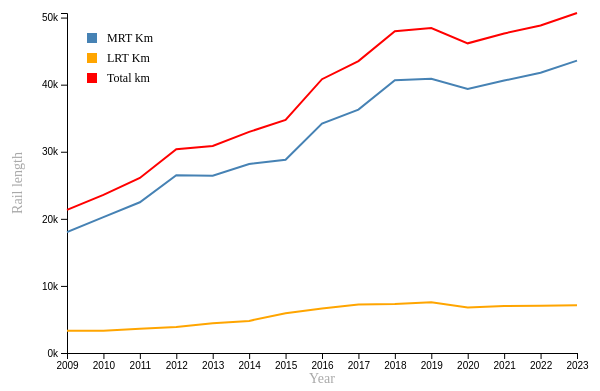
D3 v7 page, settled after 360 driven frames (6 s of simulated time); the page loaded 1 data file(s).


        const g_area_width = 600;
        const g_area_height = 400;
        const g_chartMargin = { top: 30, right: 30, bottom: 30, left: 60 };
        const g_chart_width = g_area_width - (g_chartMargin.left + g_chartMargin.right);
        const g_chart_height = g_area_height - (g_chartMargin.top + g_chartMargin.bottom);

        var g_svg = d3.select("#linechart_simple_2lines")
            .append("svg") //always the first thing need to do
            .attr("width", g_area_width)
            .attr("height", g_area_height)
            .append("g") // "g" is a group, or consider as a "container", allow user to add more elements in this contrainer
            .attr("transform", `translate(${g_chartMargin.left}, ${g_chartMargin.top})`);
        /*
        other elements able to add:
        "rect" => <rect x="10" y="10" width="100" height="50" fill="blue" />
        "circle" => <circle cx="50" cy="50" r="40" fill="green" />
        "ellipse" => <ellipse cx="100" cy="50" rx="50" ry="30" fill="purple" />
        "line" =>  <line x1="10" y1="10" x2="100" y2="100" stroke="black" />
        "polyline" => <polyline points="0,40 40,40 40,80 80,80" stroke="black" fill="none" />
        "polygon" => <polygon points="60,20 100,40 100,80 60,100 20,80 20,40" fill="orange" />
        "path" => <path d="M10 10 H 90 V 90 H 10 L 10 10" fill="none" stroke="black" />
        "text" => <text x="10" y="20" fill="black">Hello, SVG!</text>
        advanced: "a", "linearGradient", "defs", "filter", "mask" etc, should not in exam. 
        */

        d3.csv("data/Rail-Operated.csv").then(function (data) {

            // Step 1: Format data and create multi-line data structure
            data.forEach(function (d) {
                d.Year = +d.Year;  // Convert year to number
                d.MRT_Km_Operated = +d.MRT_Km_Operated;  // Convert to number
                d.LRT_Km_Operated = +d.LRT_Km_Operated;  // Convert to number
                d.Total = d.MRT_Km_Operated + d.LRT_Km_Operated;
            });

            // add lines info here
            var g_multiLineData = [
                { name: "MRT Km", color: "steelblue", values: data.map(d => ({ year: d.Year, km: d.MRT_Km_Operated })) },
                { name: "LRT Km", color: "orange", values: data.map(d => ({ year: d.Year, km: d.LRT_Km_Operated })) },
                { name: "Total km", color: "red", values: data.map(d => ( {year: d.Year, km: d.Total }))}
            ];

            // Step 2: Draw X-Axis
            var g_scaleLinear_X = d3.scaleLinear()
                .domain(d3.extent(data, function (d) { return d.Year })) //extent => return [min, max]
                .range([0, g_chart_width]);

            g_svg.append("g")
                .attr("transform", `translate(0, ${g_chart_height})`)
                .call(d3.axisBottom(g_scaleLinear_X).tickFormat(d3.format("d"))); // add scale

            // Step 3: Draw Y-Axis
            var g_scaleLinear_Y = d3.scaleLinear()
                .domain([0, d3.max(g_multiLineData, line => d3.max(line.values, d => d.km))])
                .range([g_chart_height, 0]);

            g_svg.append("g")
                .call(d3.axisLeft(g_scaleLinear_Y).ticks(5, "s")); //add scale

            // Step 4: Add X and Y axis labels
            g_svg.append("text")
                .attr("text-anchor", "middle")
                .attr("x", g_chart_width / 2)
                .attr("y", g_chart_height + g_chartMargin.top)
                .text("Year")
                .style("font-size", "14px")
                .style("fill", "darkgray");

            g_svg.append("text")
                .attr("text-anchor", "middle")
                .attr("x", -g_chart_height / 2)
                .attr("y", -g_chartMargin.left / 2 - 15)
                .text("Rail length")
                .attr("transform", "rotate(-90)")
                .style("font-size", "14px")
                .style("fill", "darkgray");

            // Step 5: Draw multiple lines
            g_multiLineData.forEach(function (lineData) {
                g_svg.append("path")
                    .datum(lineData.values)
                    .attr("fill", "none")
                    .attr("stroke", lineData.color)
                    .attr("stroke-width", 2)
                    .attr("d", d3.line()
                        .x(function (d) { return g_scaleLinear_X(d.year); })
                        .y(function (d) { return g_scaleLinear_Y(d.km); })
                        //.curve(d3.curveCatmullRom) // 使用平滑曲线
                    );
            });

            // Step 6: Add legend dynamically
            var g_legend = g_svg.append("g")
                .attr("transform", `translate(20, 20)`); // 图例位置

            g_multiLineData.forEach(function (lineData, index) {
                g_legend.append("rect")
                    .attr("x", 0)
                    .attr("y", index * 20)
                    .attr("width", 10)
                    .attr("height", 10)
                    .style("fill", lineData.color);

                g_legend.append("text")
                    .attr("x", 20)
                    .attr("y", index * 20 + 6)
                    .text(lineData.name)
                    .style("alignment-baseline", "middle")
                    .style("font-size", "12px")
                    .style("fill", "black");
            });
        });

    

### data: data/Rail-Operated.csv
Year, MRT_Km_Operated, LRT_Km_Operated
2023, 43579, 7104
2022, 41785, 7037
2021, 40613, 7019
2020, 39362, 6799
2019, 40883, 7566
2018, 40676, 7302
2017, 36278, 7233
2016, 34194, 6620
2015, 28795, 5937
2014, 28173, 4787
2013, 26420, 4435
2012, 26492, 3883
2011, 22465, 3620
2010, 20265, 3311
2009, 18025, 3303